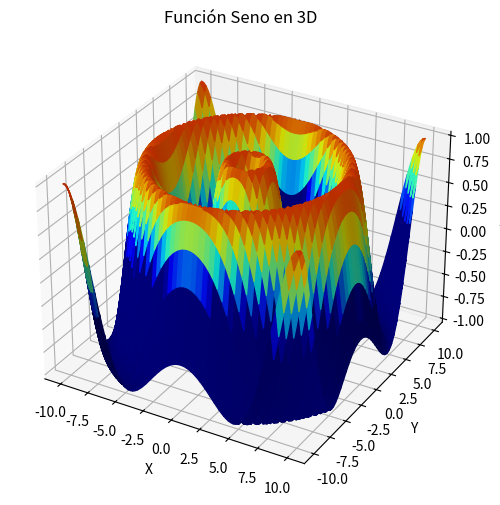

Generate this figure with matplotlib:
import numpy as np
import matplotlib.pyplot as plt
def funcion_seno_3d():
  fig = plt.figure(figsize=(10, 6))
  ax = fig.add_subplot(111, projection="3d")
  # Generar los puntos en el espacio 3D
  x = np.linspace(-10, 10, 100)
  y = np.linspace(-10, 10, 100)
  X, Y = np.meshgrid(x, y)
  Z = np.sin(np.sqrt((X**2)+ (Y**2)))
  # Crear un mapa de colores basado en la función seno
  colors = np.sin(Z)
  # Graficar la función seno en 3D
  ax.plot_surface(X, Y, Z, facecolors=plt.cm.jet(colors))
  # Configurar etiquetas y título
  ax.set_xlabel('X')
  ax.set_ylabel('Y')
  ax.set_zlabel('Z')
  ax.set_title('Función Seno en 3D')
  # Mostrar el gráfico
  plt.show()
# Llamar a la función para graficar el seno en 3D
funcion_seno_3d()